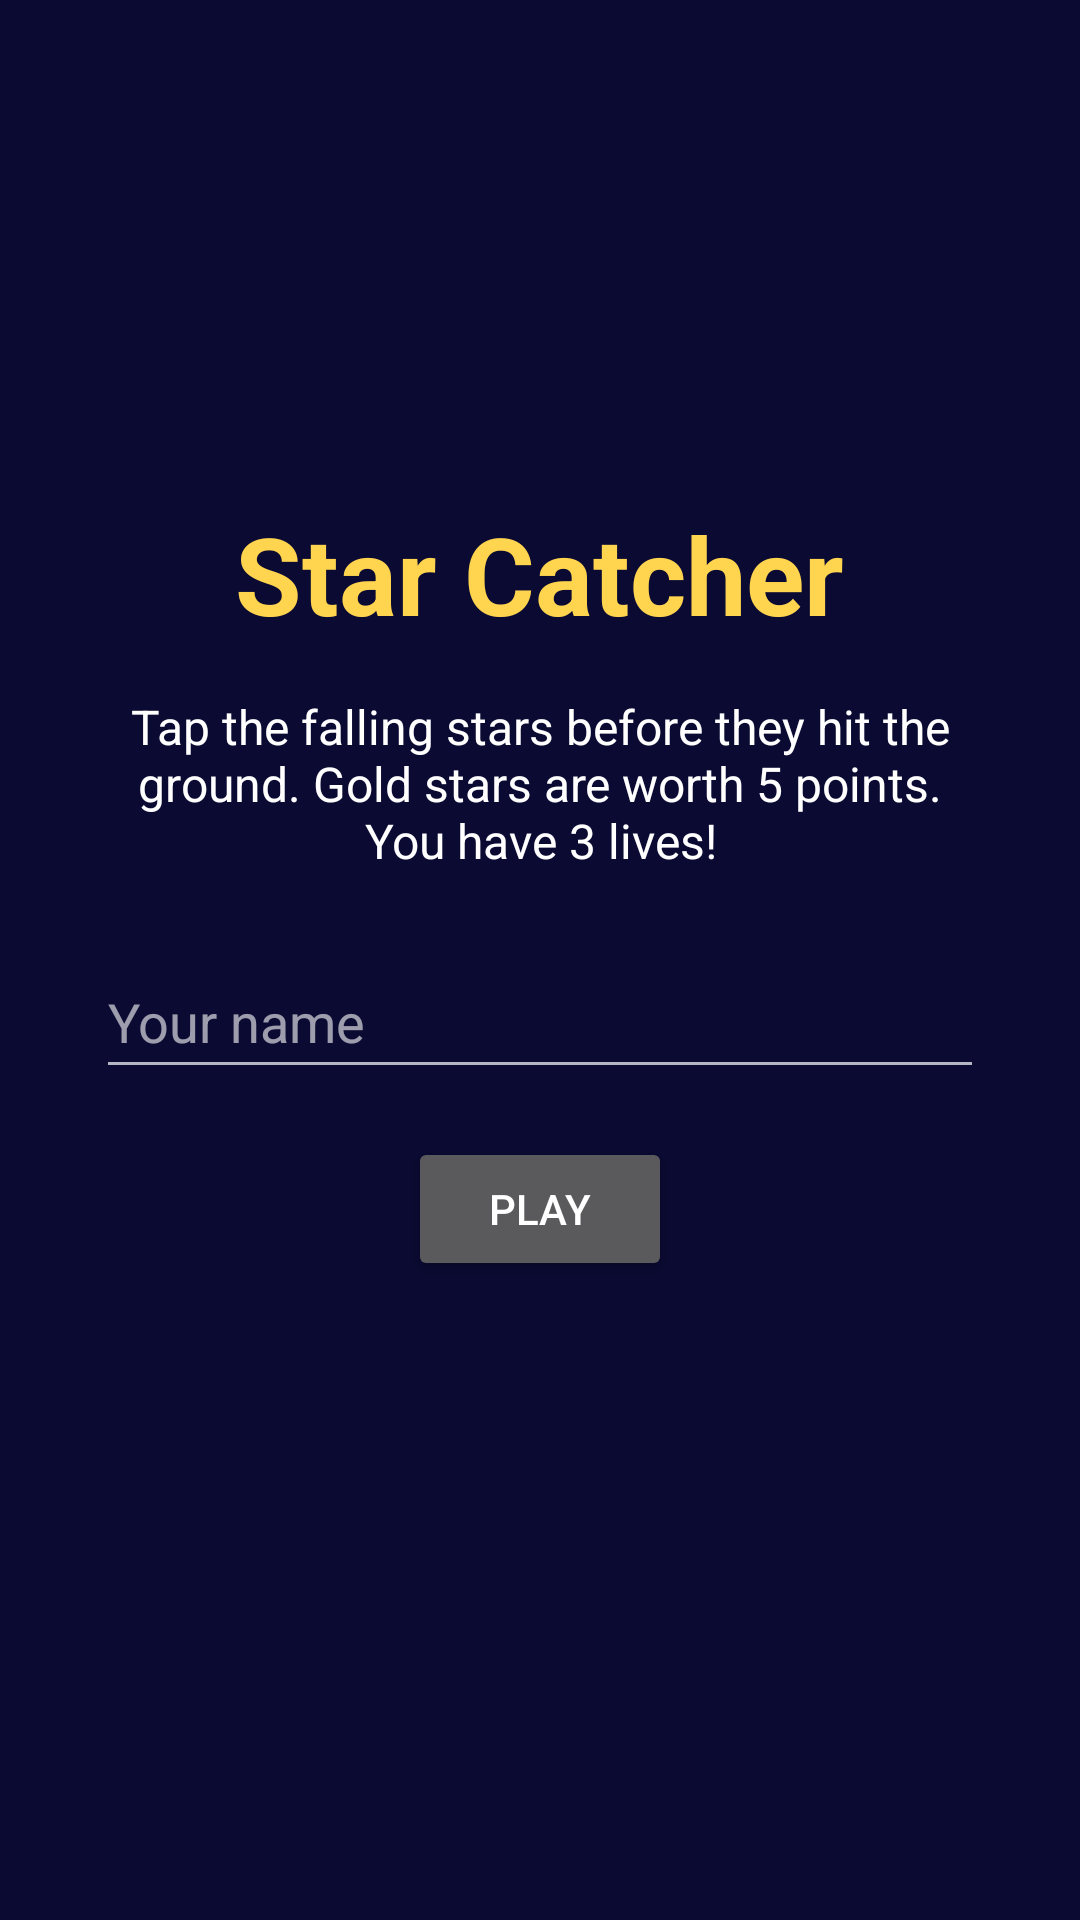

Reconstruct the res/layout file that produces this screen, plus the resources it refers to.
<!-- AndroidManifest.xml: application theme Theme.StarCatcher -->
<!-- res/layout/activity_start.xml -->
<?xml version="1.0" encoding="utf-8"?>
<LinearLayout xmlns:android="http://schemas.android.com/apk/res/android"
    android:layout_width="match_parent"
    android:layout_height="match_parent"
    android:gravity="center"
    android:orientation="vertical"
    android:padding="32dp">

    <TextView
        android:layout_width="wrap_content"
        android:layout_height="wrap_content"
        android:text="@string/start_title"
        android:textColor="@color/gold"
        android:textSize="36sp"
        android:textStyle="bold" />

    <TextView
        android:layout_width="match_parent"
        android:layout_height="wrap_content"
        android:layout_marginTop="16dp"
        android:gravity="center"
        android:text="@string/start_instructions"
        android:textColor="@android:color/white"
        android:textSize="16sp" />

    <EditText
        android:id="@+id/nameInput"
        android:layout_width="match_parent"
        android:layout_height="wrap_content"
        android:layout_marginTop="24dp"
        android:hint="@string/name_hint"
        android:importantForAutofill="no"
        android:inputType="textPersonName"
        android:maxLength="12"
        android:minHeight="48dp"
        android:textColor="@android:color/white"
        android:textColorHint="#99FFFFFF" />

    <Button
        android:id="@+id/playButton"
        android:layout_width="wrap_content"
        android:layout_height="wrap_content"
        android:layout_marginTop="16dp"
        android:text="@string/play" />

    <TextView
        android:id="@+id/bestScoreText"
        android:layout_width="wrap_content"
        android:layout_height="wrap_content"
        android:layout_marginTop="24dp"
        android:textColor="@android:color/white"
        android:textSize="16sp" />
</LinearLayout>
<!-- resources referenced by this layout -->
<resources>
  <color name="gold">#FFD54F</color>
  <string name="name_hint">Your name</string>
  <string name="play">Play</string>
  <string name="start_instructions">Tap the falling stars before they hit the ground. Gold stars are worth 5 points. You have 3 lives!</string>
  <string name="start_title">Star Catcher</string>
  <style name="Theme.StarCatcher" parent="Theme.MaterialComponents.NoActionBar">
          <item name="colorPrimary">@color/gold</item>
          <item name="colorOnPrimary">@color/night_blue</item>
          <item name="colorSecondary">@color/gold</item>
          <item name="android:windowBackground">@color/night_blue</item>
          <item name="android:statusBarColor">@color/night_purple</item>
      </style>
  <color name="night_blue">#0A0A32</color>
  <color name="night_purple">#3C2864</color>
</resources>
